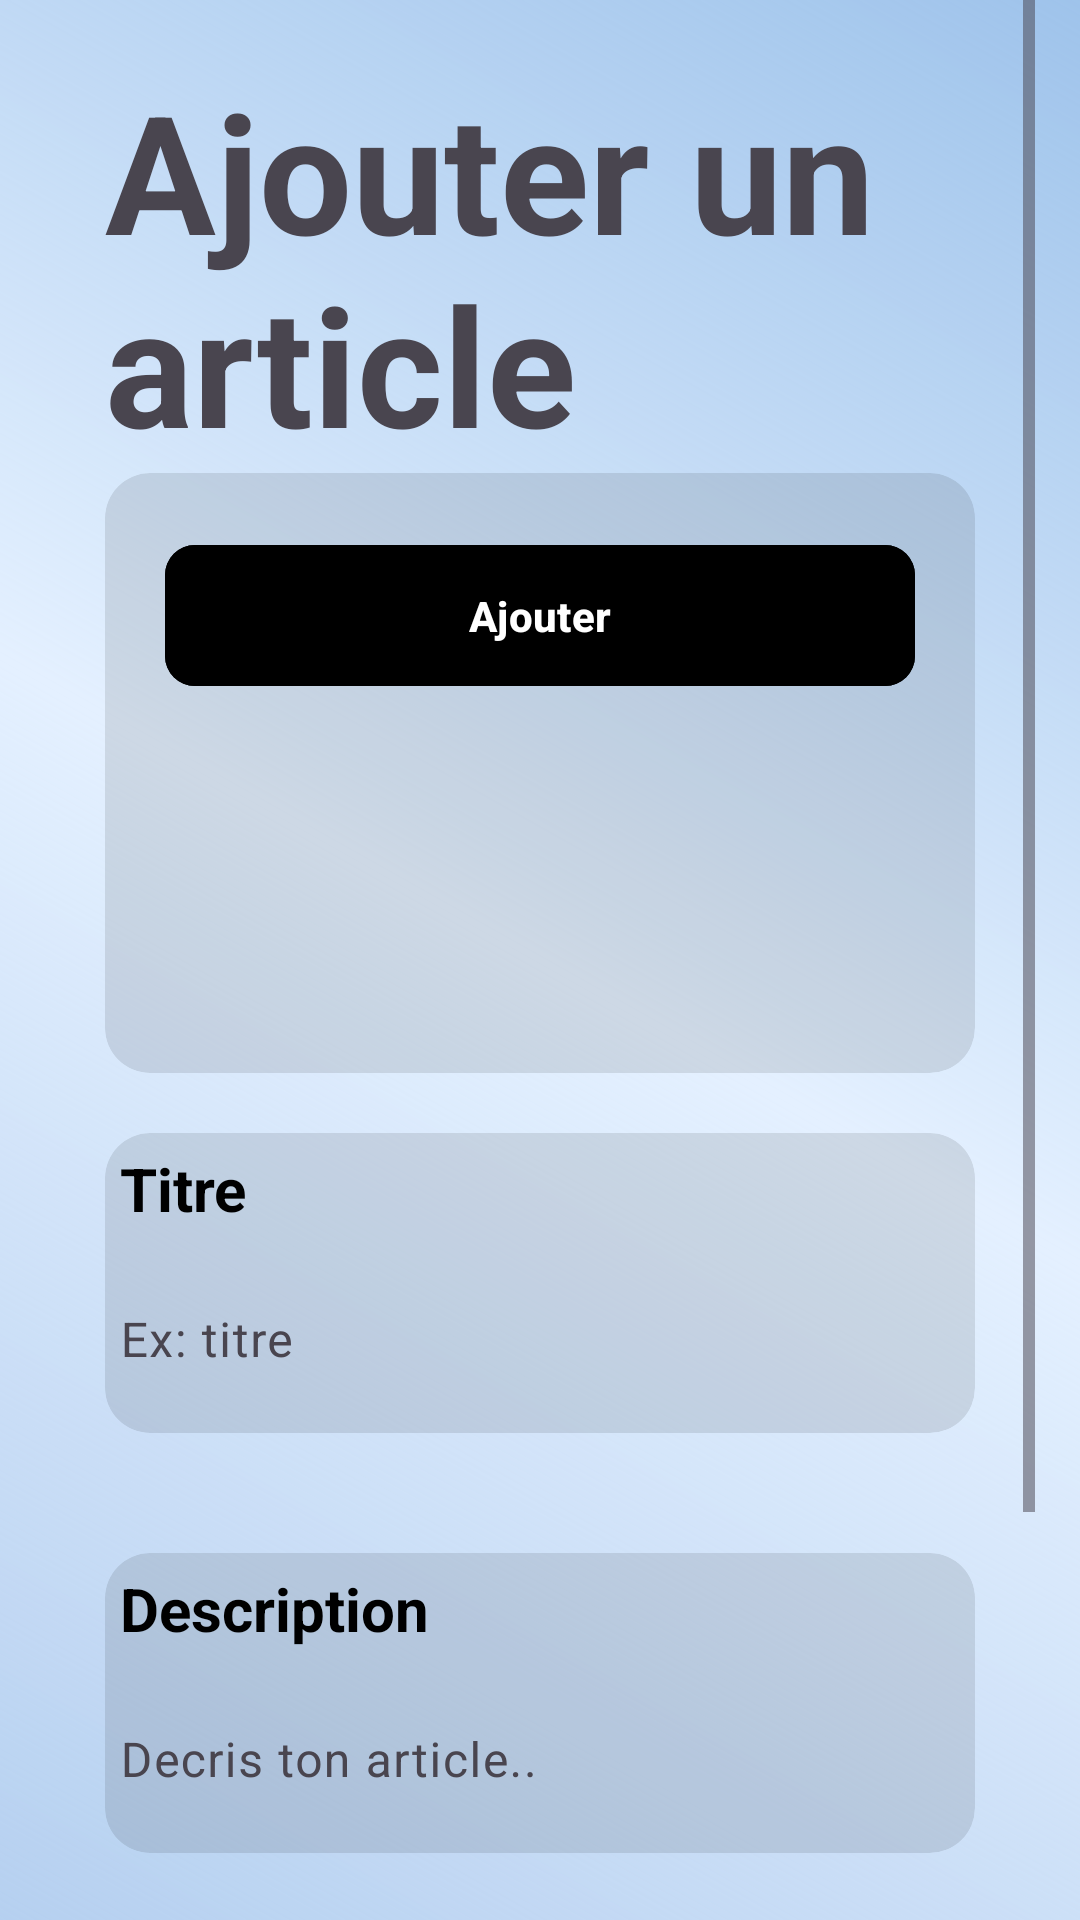

Here is an Android app screen rendered from its layout file. Give the layout XML and the strings, colors and styles it references.
<!-- AndroidManifest.xml: application theme Theme.Easyshare -->
<!-- res/layout/fragment_add_product.xml -->
<?xml version="1.0" encoding="utf-8" ?>
<ScrollView
	xmlns:android="http://schemas.android.com/apk/res/android"
	xmlns:tools="http://schemas.android.com/tools"
	android:layout_width="match_parent"
	xmlns:app="http://schemas.android.com/apk/res-auto"
	android:layout_height="match_parent"
	tools:context=".ui.fragments.AddProductFragment"
	android:paddingHorizontal="15dp"
	android:id="@+id/AddProductFragmentScrollView"
	android:background="@drawable/gradiant_background"
>

    <LinearLayout
		android:layout_width="match_parent"
		android:layout_height="match_parent"
		android:orientation="vertical"
		android:padding="20dp"
	>

        <TextView
			android:layout_width="match_parent"
			android:layout_height="wrap_content"
			android:text="Ajouter un article"
			android:textSize="55sp"
			android:textStyle="bold"
		/>

        <androidx.cardview.widget.CardView
			android:layout_width="match_parent"
			android:layout_height="200dp"
			android:elevation="30dp"
			app:cardElevation="0dp"
			app:cardCornerRadius="15dp"
			android:backgroundTint="@color/white_50"
			android:background="@color/white_50"
		>

            <LinearLayout
				android:layout_width="match_parent"
				android:layout_height="match_parent"
				android:gravity="center_horizontal"
				android:orientation="vertical"
				android:paddingHorizontal="20dp"
			>

                <com.google.android.material.button.MaterialButton
					android:layout_marginTop="20dp"
					android:id="@+id/add_img_product_btn"
					android:layout_width="match_parent"
					android:layout_height="55dp"
					android:textColor="@color/white"
					android:backgroundTint="@color/black"
					app:cornerRadius="10dp"
					android:text="Ajouter"
					android:textStyle="bold"
				/>

                <ImageView
					android:id="@+id/selectedImage"
					android:layout_width="match_parent"
					android:layout_height="114dp"
				/>

            </LinearLayout>

        </androidx.cardview.widget.CardView>

        <androidx.cardview.widget.CardView
			android:layout_marginTop="20dp"
			android:layout_width="match_parent"
			android:layout_height="100dp"
			app:cardElevation="0dp"
			android:layout_marginBottom="20dp"
			app:cardCornerRadius="15dp"
			android:backgroundTint="@color/white_50"
			android:background="@color/white_50"
		>


            <LinearLayout
				android:layout_width="match_parent"
				android:layout_height="100dp"
				android:orientation="vertical"
				android:padding="5dp"
			>
                <TextView
					android:layout_width="wrap_content"
					android:layout_height="wrap_content"
					android:text="Titre"
					android:textSize="20sp"
					android:textStyle="bold"
					android:textColor="@color/black"
				/>

                <com.google.android.material.textfield.TextInputLayout
					android:layout_width="match_parent"
					android:layout_height="match_parent"
					android:background="@null"
					app:boxBackgroundMode="none"
					app:boxStrokeWidth="0dp"
				>

                    <com.google.android.material.textfield.TextInputEditText
						android:id="@+id/title_product_input"
						android:layout_width="match_parent"
						android:layout_height="wrap_content"
						android:layout_gravity="center"
						android:background="@null"
						android:paddingStart="0dp"
						android:hint="Ex: titre"
						android:imeOptions="actionNext"
						android:maxLines="3"
					/>
                </com.google.android.material.textfield.TextInputLayout>
            </LinearLayout>
        </androidx.cardview.widget.CardView>

        <androidx.cardview.widget.CardView
			android:layout_marginTop="20dp"
			android:layout_width="match_parent"
			android:layout_height="100dp"
			app:cardElevation="0dp"
			android:layout_marginBottom="20dp"
			app:cardCornerRadius="15dp"
			android:backgroundTint="@color/white_50"
			android:background="@color/white_50"
		>

            <LinearLayout
				android:layout_width="match_parent"
				android:layout_height="match_parent"
				android:orientation="vertical"
				android:padding="5dp"
			>
                <TextView
					android:layout_width="wrap_content"
					android:layout_height="wrap_content"
					android:text="Description"
					android:textSize="20sp"
					android:textStyle="bold"
					android:textColor="@color/black"
				/>

                <com.google.android.material.textfield.TextInputLayout
					android:layout_width="match_parent"
					android:layout_height="match_parent"
					android:background="@null"
					app:boxBackgroundMode="none"
					app:boxStrokeWidth="0dp"
				>

                    <com.google.android.material.textfield.TextInputEditText
						android:id="@+id/description_product_input"
						android:layout_width="match_parent"
						android:layout_height="wrap_content"
						android:layout_gravity="center"
						android:background="@null"
						android:paddingStart="0dp"
						android:hint="Decris ton article.."
						android:imeOptions="actionNext"
						android:maxLines="3"
					/>
                </com.google.android.material.textfield.TextInputLayout>
            </LinearLayout>
        </androidx.cardview.widget.CardView>

        <com.google.android.material.button.MaterialButton
			android:id="@+id/add_product_btn"
			android:layout_width="match_parent"
			android:textSize="20dp"
			android:layout_height="55dp"
			android:textColor="@color/white"
			android:backgroundTint="@color/black"
			app:cornerRadius="10dp"
			android:text="Ajouter"
			android:textStyle="bold"
			android:layout_marginBottom="40dp"
		/>
        <View android:layout_width="match_parent" android:layout_height="60dp" />
    </LinearLayout>

</ScrollView>
<!-- resources referenced by this layout -->
<resources>
  <color name="black">#FF000000</color>
  <color name="white">#FFFFFFFF</color>
  <color name="white_50">#1A000000</color>
  <!-- drawable gradiant_background (drawable) -->
  <shape xmlns:android="http://schemas.android.com/apk/res/android" android:shape="rectangle">
  
      <gradient
  		android:type="linear"
  		android:startColor="#603F90D7"
  		android:centerColor="#E4F0FF"
  		android:endColor="#803F90D7"
  		android:angle="45"
  	/>
  
  </shape>
  <style name="Theme.Easyshare" parent="Base.Theme.Easyshare" />
  <style name="Base.Theme.Easyshare" parent="Theme.Material3.DayNight.NoActionBar">
  
      </style>
</resources>
